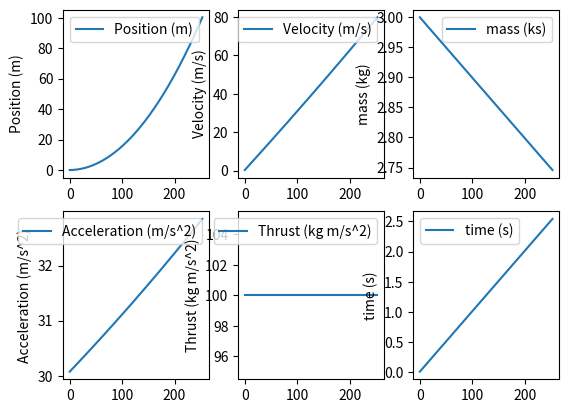

Generate this figure with matplotlib:
import matplotlib.pyplot as plt
import numpy as np

# constants and variables
vehicleMass = 2 #kg
propellantMass = 1 #kg
massFlow = 0.1 #kg/s
exahustVelocity = 1000 #m/s

g = 9.80665 #m/s^2
time = 0 # s
dt = 0.01 # s

# Initial position, velocity, and acceleration of the rocket (m, m/s, m/s^2)
altitude = 0
speed = 0
acceleration = 0
thrust = 0
totalMass = vehicleMass + propellantMass # kg

#targets
targetAltitude = 100 # m

# Lists to store the position, velocity, and acceleration of the rocket over time
times = []
masses = []
positions = []
velocities = []
accelerations = []
thrusts = []

while altitude <= targetAltitude:

    #Calculate values 
    time += dt
    totalMass -=  massFlow * dt
    
    thrust = massFlow * exahustVelocity
    acceleration = (thrust - g) / totalMass
    speed += acceleration * dt
    altitude += speed * dt

    # Store the position, velocity, and acceleration of the rocket at this time step
    times.append(time)
    masses.append(totalMass)
    positions.append(altitude)
    velocities.append(speed)
    accelerations.append(acceleration)
    thrusts.append(thrust)

print('final mass: ', totalMass)
print('time: ', time)
print('thrust: ', thrust)
print('acceleration: ', acceleration)
print('speed: ', speed)
print('altitude: ', altitude)

# Create a new figure with 4 subplots
fig, ax = plt.subplots(2, 3)

# Plot the position of the rocket in the top left subplot
ax[0, 2].plot(masses, label='mass (ks)')
ax[0, 2].set_ylabel('mass (kg)')
ax[0, 2].legend()

# Plot the position of the rocket in the top left subplot
ax[1, 2].plot(times, label='time (s)')
ax[1, 2].set_ylabel('time (s)')
ax[1, 2].legend()


# Plot the position of the rocket in the top left subplot
ax[0, 0].plot(positions, label='Position (m)')
ax[0, 0].set_ylabel('Position (m)')
ax[0, 0].legend()

# Plot the velocity of the rocket in the top right subplot
ax[0, 1].plot(velocities, label='Velocity (m/s)')
ax[0, 1].set_ylabel('Velocity (m/s)')
ax[0, 1].legend()

# Plot the acceleration of the rocket in the bottom left subplot
ax[1, 0].plot(accelerations, label='Acceleration (m/s^2)')
ax[1, 0].set_ylabel('Acceleration (m/s^2)')
ax[1, 0].legend()

# Plot the thrust of the rocket in the bottom right subplot
ax[1, 1].plot(thrusts, label='Thrust (kg m/s^2)')
ax[1, 1].set_ylabel('Thrust (kg m/s^2)')
ax[1, 1].legend()

# Show the figure
plt.show()
